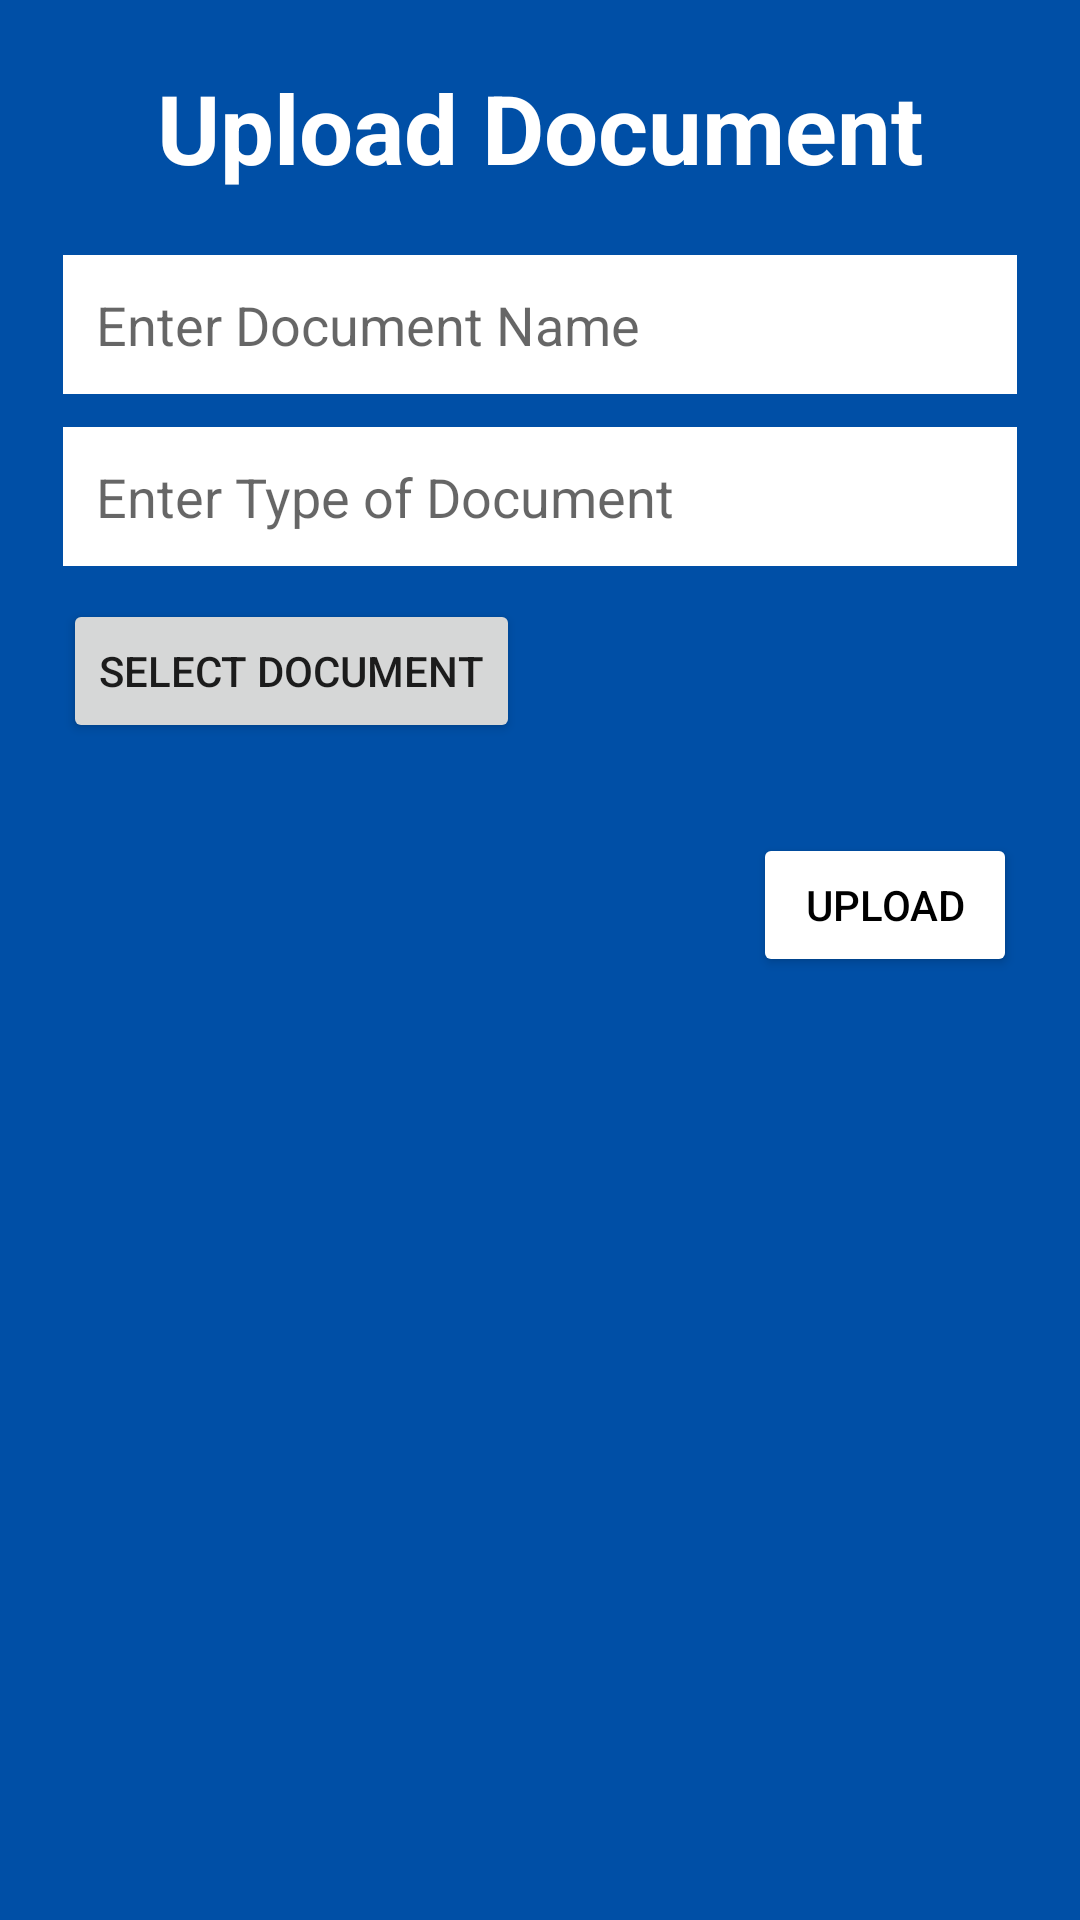

Produce the Android XML layout that renders to this screen, including the resource entries it uses.
<!-- AndroidManifest.xml: application theme Theme.Register_Login_Firebase -->
<!-- res/layout/upload_doc.xml -->
<?xml version="1.0" encoding="utf-8"?>
<LinearLayout xmlns:android="http://schemas.android.com/apk/res/android"
    android:layout_width="350dp"
    android:layout_height="wrap_content"
    android:background="@color/purple_500"
    android:paddingLeft="21dp"
    android:paddingRight="21dp"
    android:paddingBottom="11dp"
    android:orientation="vertical">

    <TextView
        android:layout_width="match_parent"
        android:layout_height="wrap_content"
        android:gravity="center"
        android:textSize="32sp"
        android:textStyle="bold"
        android:textColor="#fff"
        android:id="@+id/pdoc_title"
        android:layout_margin="21dp"
        android:text="Upload Document"/>

    <EditText
        android:layout_width="match_parent"
        android:layout_height="wrap_content"
        android:padding="11dp"
        android:hint="Enter Document Name"
        android:background="#fff"
        android:id="@+id/pdoc_name"
        android:layout_marginBottom="11dp"
        android:inputType="text"/>

    <EditText
        android:layout_width="match_parent"
        android:layout_height="wrap_content"
        android:padding="11dp"
        android:background="#fff"
        android:id="@+id/pdoc_type"
        android:hint="Enter Type of Document"
        android:layout_marginBottom="11dp"
        android:inputType="textEmailAddress"/>

<Button
    android:id="@+id/select_document"
    android:layout_width="wrap_content"
    android:layout_height="wrap_content"
    android:text="Select Document"/>

    <TextView
        android:id="@+id/select_doc_name"
        android:layout_width="wrap_content"
        android:layout_height="wrap_content"
        android:textColor="@color/white"
        android:layout_marginStart="5dp"
        />

    <Button
        android:layout_width="wrap_content"
        android:layout_height="wrap_content"
        android:text="Upload"
        android:backgroundTint="#fff"
        android:layout_marginTop="11dp"
        android:id="@+id/personal_button"
        android:layout_gravity="end"
        android:textColor="@color/design_default_color_on_secondary"/>

</LinearLayout>
<!-- resources referenced by this layout -->
<resources>
  <color name="purple_500">#004FA6</color>
  <color name="white">#FFFFFFFF</color>
  <style name="Theme.Register_Login_Firebase" parent="Theme.MaterialComponents.DayNight.NoActionBar.Bridge">
          
          <item name="colorPrimary">@color/purple_500</item>
          <item name="colorPrimaryVariant">@color/purple_700</item>
          <item name="colorOnPrimary">@color/white</item>
          
          <item name="colorSecondary">@color/teal_200</item>
          <item name="colorSecondaryVariant">@color/teal_700</item>
          <item name="colorOnSecondary">@color/black</item>
          
          <item name="android:statusBarColor" tools:targetApi="l">?attr/colorPrimaryVariant</item>
          
  
      </style>
  <color name="purple_700">#FF3700B3</color>
  <color name="teal_200">#FF03DAC5</color>
  <color name="teal_700">#FF018786</color>
  <color name="black">#FF000000</color>
</resources>
